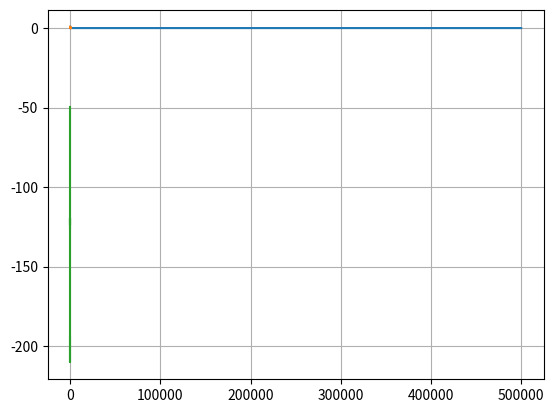

This chart was generated by the following Python code:
# -*- coding: utf-8 -*-
"""
Created on Tue May 26 13:10:40 2020

[redacted]
"""
#Trying to recreate the results of Zhang_Noise_Photodetector_current** - Noise with distance 
from scipy import fft
import numpy as np
from numpy.fft import fft,fftfreq
import matplotlib.pyplot as plt

Signal=[]
N=1000000 #numero de mustras
T=1000 # periodo de muestreo

t=np.linspace(0,T,N)
#for i in (50,80):
#    Signal.append(np.cos(i*2*np.pi*t))
#Signal=Signal[0]+ Signal[1]
Signal = np.sin(50.0 * 2.0*np.pi*t/T) + 0.5*np.sin(80.0 * 2.0*np.pi*t/T)
#plt.plot(x,Signal)
Signalfreq=2*(np.abs(fft(Signal)))/N
freq=N*np.fft.fftfreq(N)#np.fft.fftfreq(x.shape[-1])
mask=freq>0

#plt.figure()
#plt.plot(t,Signal)
plt.plot(freq[mask],Signalfreq[mask])


# Number of sample points
N = 600
# sample spacing
T = 1/1000
x = np.linspace(0.0, N*T, N)
y = np.sin(50.0 * 2.0*np.pi*x) + 0.5*np.sin(80.0 * 2.0*np.pi*x)
yf = fft(y)
xf = np.linspace(0.0, 1.0/(2.0*T), N//2)
import matplotlib.pyplot as plt
#plt.plot(x,y)
plt.plot(xf, 2.0/N * np.abs(yf[0:N//2]))
plt.grid()
plt.show()

#########################################################################################################################
n=0.9
E0=2
k=1
dw=1
Dw=0.01
c=3*(10**8) # c in m/s
Dis=50000060#(m)
taud=2*Dis/c
d_ws=1
w=np.linspace(0,100,1000)
ws=60
A=n*(E0**2)

#S=((A**2)*(1+k**2)*DD(w,w))+((A**2)*k*np.exp(-Dw*taud)*DD(w,w-ws))+(0.5*(((A**2)*k*Dw*np.exp(-Dw*taud))/((Dw**2)+(w-ws)**2)))*(np.exp(Dw*taud)-(np.sin(w*taud-ws*taud)/(w-ws))-np.cos(w*taud-ws*taud))
#S=(0.5*(((A**2)*k*Dw*np.exp(-Dw*taud))/((Dw**2)+(w-ws)**2)))*(np.exp(Dw*taud)-(np.sin(w*taud-ws*taud)/(w-ws))-np.cos(w*taud-ws*taud))
#
#Sfft=np.fft.fft(S)
#SdB=10*np.log10(Sfft)
#tauddB=10*np.log10(taud)
#plt.figure()
#plt.plot(w,SdB)
###########################################################################

Signal_res=((A**2)*k*Dw*(np.exp(-w*taud))/(2*((Dw**2)+(w-ws)**2)))*(np.exp(Dw*taud)-(np.sin(w*taud-ws*taud)/(w-ws))-np.cos(w*taud-ws*taud))
Signal_res_dB=10*np.log10(Signal_res)
#plt.figure()
plt.plot(w,Signal_res_dB)